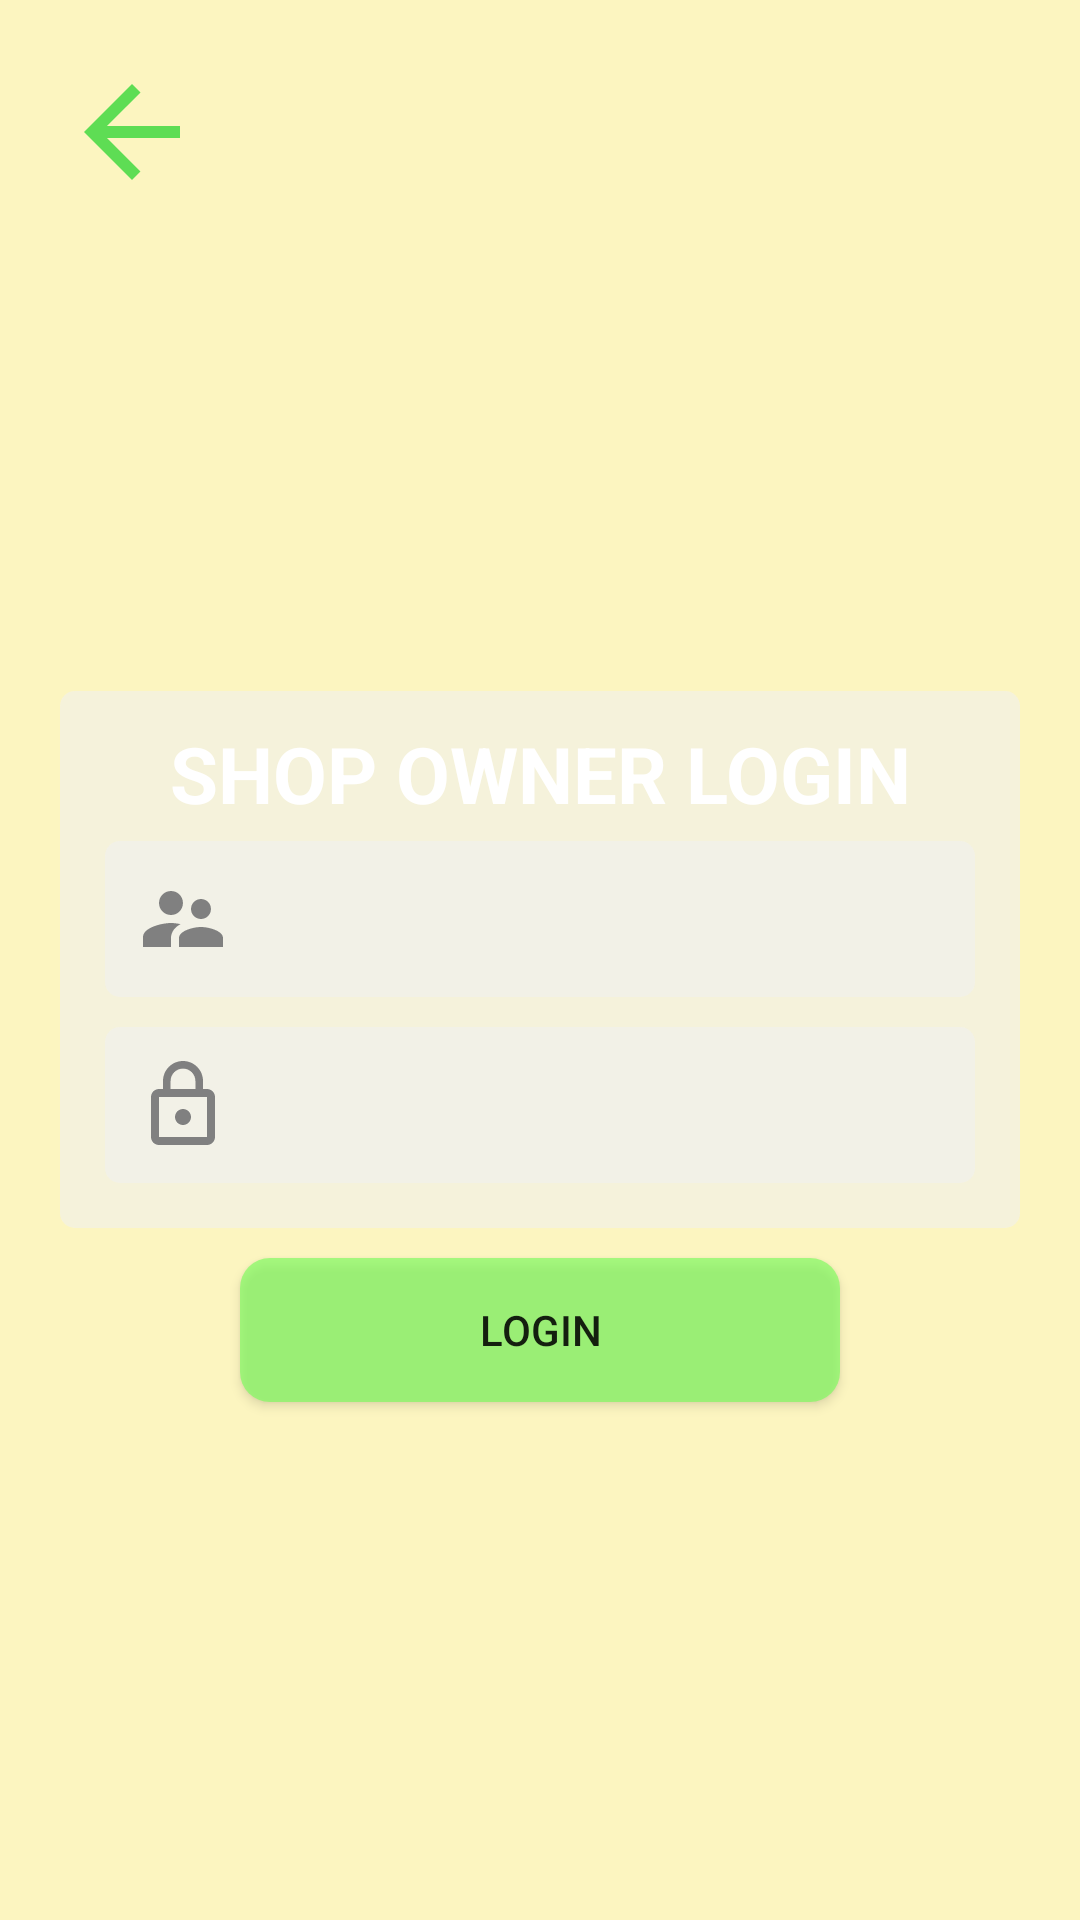

Produce the Android XML layout that renders to this screen, including the resource entries it uses.
<!-- AndroidManifest.xml: application theme AppTheme -->
<!-- res/layout/activity_login_admin.xml -->
<?xml version="1.0" encoding="utf-8"?>
<RelativeLayout xmlns:android="http://schemas.android.com/apk/res/android"
    xmlns:app="http://schemas.android.com/apk/res-auto"
    xmlns:tools="http://schemas.android.com/tools"
    android:layout_width="match_parent"
    android:layout_height="match_parent"
    android:background="@drawable/bg1"
    tools:context=".LoginAdmin"
    android:padding="20dp">
    <ImageView
        android:id="@+id/back"
        android:layout_width="48dp"
        android:layout_height="48dp"
        android:background="@drawable/ic_arrow_back_black_24dp"/>
    <LinearLayout
        android:id="@+id/li1"
        android:orientation="vertical"
        android:layout_width="match_parent"
        android:background="@drawable/rounded_label"
        android:padding="10dp"
        android:layout_height="wrap_content"
        android:layout_centerInParent="true">

        <TextView
            android:layout_width="match_parent"
            android:layout_height="wrap_content"
            android:textColor="@android:color/white"
            android:textSize="26sp"
            android:textStyle="bold"
            android:gravity="center"
            android:text="SHOP OWNER LOGIN"/>
        <EditText
            android:id="@+id/username"
            android:background="@drawable/rounded_label"
            android:drawableLeft="@drawable/ic_supervisor_account_black_24dp"
            android:padding="10dp"
            android:layout_margin="5dp"
            android:textSize="20sp"
            android:layout_width="match_parent"
            android:layout_height="wrap_content"/>
        <EditText
            android:id="@+id/password"
            android:layout_margin="5dp"
            android:padding="10dp"
            android:textSize="20sp"
            android:drawableLeft="@drawable/ic_lock_outline_black_24dp"
            android:background="@drawable/rounded_label"
            android:layout_width="match_parent"
            android:layout_height="wrap_content"
            android:inputType="textPassword"/>

    </LinearLayout>
    <Button
    android:id="@+id/login"
        android:layout_below="@+id/li1"
        android:layout_centerHorizontal="true"
    android:layout_width="200dp"
    android:layout_margin="10dp"
    android:padding="10dp"
    android:layout_gravity="center"
    android:background="@drawable/button_update"
    android:layout_height="wrap_content"
    android:text="Login"/>
</RelativeLayout>
<!-- resources referenced by this layout -->
<resources>
  <!-- drawable bg1 (drawable) -->
  <?xml version="1.0" encoding="utf-8"?>
  <shape xmlns:android="http://schemas.android.com/apk/res/android">
      <solid android:color="#E6FDF5BB"/>
  </shape>
  <!-- drawable button_update (drawable) -->
  <?xml version="1.0" encoding="utf-8"?>
  <selector xmlns:android="http://schemas.android.com/apk/res/android">
      <item android:drawable="@color/buttonUpdatePressed" android:state_pressed="true"/>
      <item android:drawable="@color/buttonUpdateNotPressed"/>
  </selector>
  <!-- drawable ic_arrow_back_black_24dp (drawable) -->
  <vector android:height="24dp" android:tint="#5EDD54"
      android:viewportHeight="24.0" android:viewportWidth="24.0"
      android:width="24dp" xmlns:android="http://schemas.android.com/apk/res/android">
      <path android:fillColor="#FF000000" android:pathData="M20,11H7.83l5.59,-5.59L12,4l-8,8 8,8 1.41,-1.41L7.83,13H20v-2z"/>
  </vector>
  <!-- drawable ic_lock_outline_black_24dp (drawable) -->
  <vector android:height="32dp" android:tint="#808080"
      android:viewportHeight="24.0" android:viewportWidth="24.0"
      android:width="32dp" xmlns:android="http://schemas.android.com/apk/res/android">
      <path android:fillColor="#FF000000" android:pathData="M12,17c1.1,0 2,-0.9 2,-2s-0.9,-2 -2,-2 -2,0.9 -2,2 0.9,2 2,2zM18,8h-1L17,6c0,-2.76 -2.24,-5 -5,-5S7,3.24 7,6v2L6,8c-1.1,0 -2,0.9 -2,2v10c0,1.1 0.9,2 2,2h12c1.1,0 2,-0.9 2,-2L20,10c0,-1.1 -0.9,-2 -2,-2zM8.9,6c0,-1.71 1.39,-3.1 3.1,-3.1s3.1,1.39 3.1,3.1v2L8.9,8L8.9,6zM18,20L6,20L6,10h12v10z"/>
  </vector>
  <!-- drawable ic_supervisor_account_black_24dp (drawable) -->
  <vector android:height="32dp" android:tint="#808080"
      android:viewportHeight="24.0" android:viewportWidth="24.0"
      android:width="32dp" xmlns:android="http://schemas.android.com/apk/res/android">
      <path android:fillColor="#FF000000" android:pathData="M16.5,12c1.38,0 2.49,-1.12 2.49,-2.5S17.88,7 16.5,7C15.12,7 14,8.12 14,9.5s1.12,2.5 2.5,2.5zM9,11c1.66,0 2.99,-1.34 2.99,-3S10.66,5 9,5C7.34,5 6,6.34 6,8s1.34,3 3,3zM16.5,14c-1.83,0 -5.5,0.92 -5.5,2.75L11,19h11v-2.25c0,-1.83 -3.67,-2.75 -5.5,-2.75zM9,13c-2.33,0 -7,1.17 -7,3.5L2,19h7v-2.25c0,-0.85 0.33,-2.34 2.37,-3.47C10.5,13.1 9.66,13 9,13z"/>
  </vector>
  <!-- drawable rounded_label (drawable) -->
  <?xml version="1.0" encoding="utf-8"?>
  <shape xmlns:android="http://schemas.android.com/apk/res/android">
      <solid android:color="@color/colorTranparent"/>
      <corners android:radius="5dp"/>
  </shape>
  <style name="AppTheme" parent="Theme.AppCompat.Light.DarkActionBar">
          
          <item name="colorPrimary">@color/tomato</item>
          <item name="colorPrimaryDark">@color/colorPrimaryDark</item>
          <item name="colorAccent">@color/colorAccent</item>
          <item name="windowNoTitle">false</item>
          <item name="android:actionBarSize">45dp</item>
      </style>
  <color name="buttonUpdatePressed">#009688</color>
  <color name="buttonUpdateNotPressed">#A176FD5A</color>
  <color name="colorTranparent">#8DF0F0F0</color>
  <color name="tomato">#FF7F52</color>
  <color name="colorPrimaryDark">#D75E5E5E</color>
  <color name="colorAccent">#D81B60</color>
</resources>
